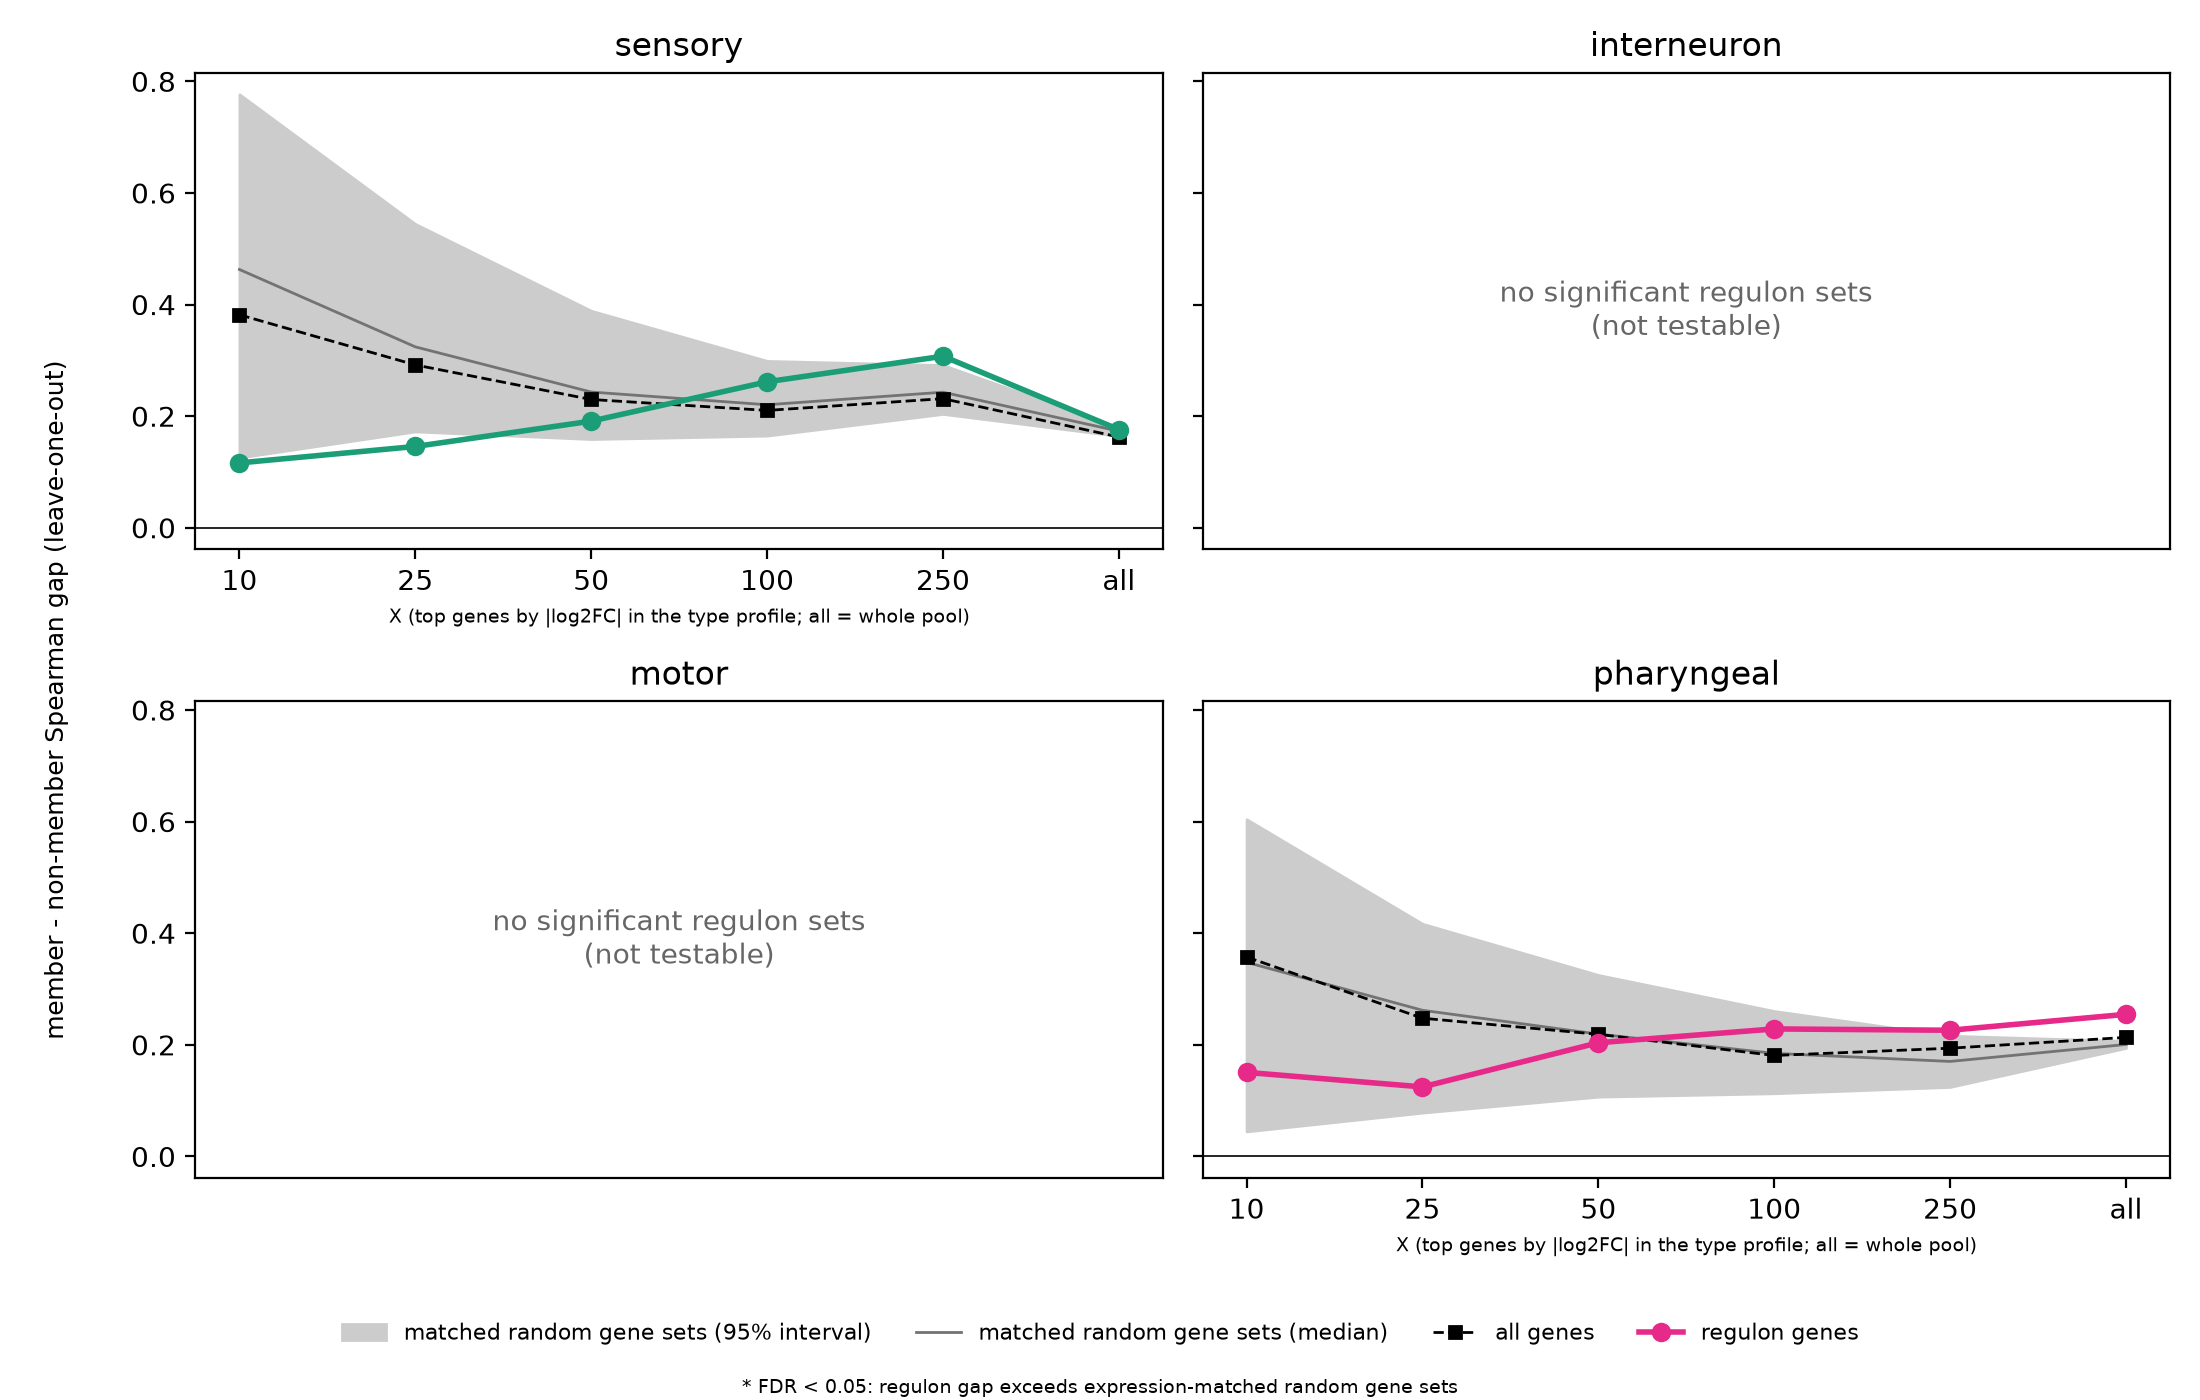

The data file committed next to this chart (first rows):
type, X, n_pool, gap_regulon, members_regulon, nonmembers_regulon, gap_all_genes, null_median, null_lo, null_hi, p_empirical, fdr
pharyngeal, 10, 4666, 0.1506, 0.8788, 0.7281, 0.3574, 0.3479, 0.04482, 0.6042, 0.8706, 1.0
pharyngeal, 25, 4666, 0.1245, 0.9603, 0.8357, 0.2477, 0.2619, 0.07855, 0.4169, 0.9403, 1.0
pharyngeal, 50, 4666, 0.2037, 0.8999, 0.6962, 0.2188, 0.2192, 0.1071, 0.3251, 0.6318, 1.0
pharyngeal, 100, 4666, 0.2285, 0.8396, 0.6111, 0.1809, 0.1847, 0.1132, 0.2605, 0.1343, 0.3701
pharyngeal, 250, 4666, 0.2261, 0.7864, 0.5603, 0.1939, 0.1702, 0.1246, 0.2162, 0.02985, 0.1194
pharyngeal, all, 4666, 0.2547, 0.3078, 0.05318, 0.2133, 0.2006, 0.1945, 0.207, 0.004975, 0.0597
sensory, 10, 4924, 0.1162, -0.1242, -0.2404, 0.3817, 0.4629, 0.1259, 0.7767, 0.9851, 1.0
sensory, 25, 4924, 0.1457, -0.09649, -0.2422, 0.2918, 0.3242, 0.1727, 0.5444, 1.0, 1.0
sensory, 50, 4924, 0.1911, 0.07934, -0.1117, 0.2299, 0.2432, 0.159, 0.3888, 0.8657, 1.0
sensory, 100, 4924, 0.2616, 0.1876, -0.07398, 0.2103, 0.2204, 0.1652, 0.299, 0.1542, 0.3701
sensory, 250, 4924, 0.3074, 0.2327, -0.07471, 0.2314, 0.243, 0.2041, 0.2915, 0.0199, 0.1194
sensory, all, 4924, 0.176, 0.165, -0.01096, 0.1626, 0.1731, 0.1646, 0.1798, 0.1891, 0.3781
